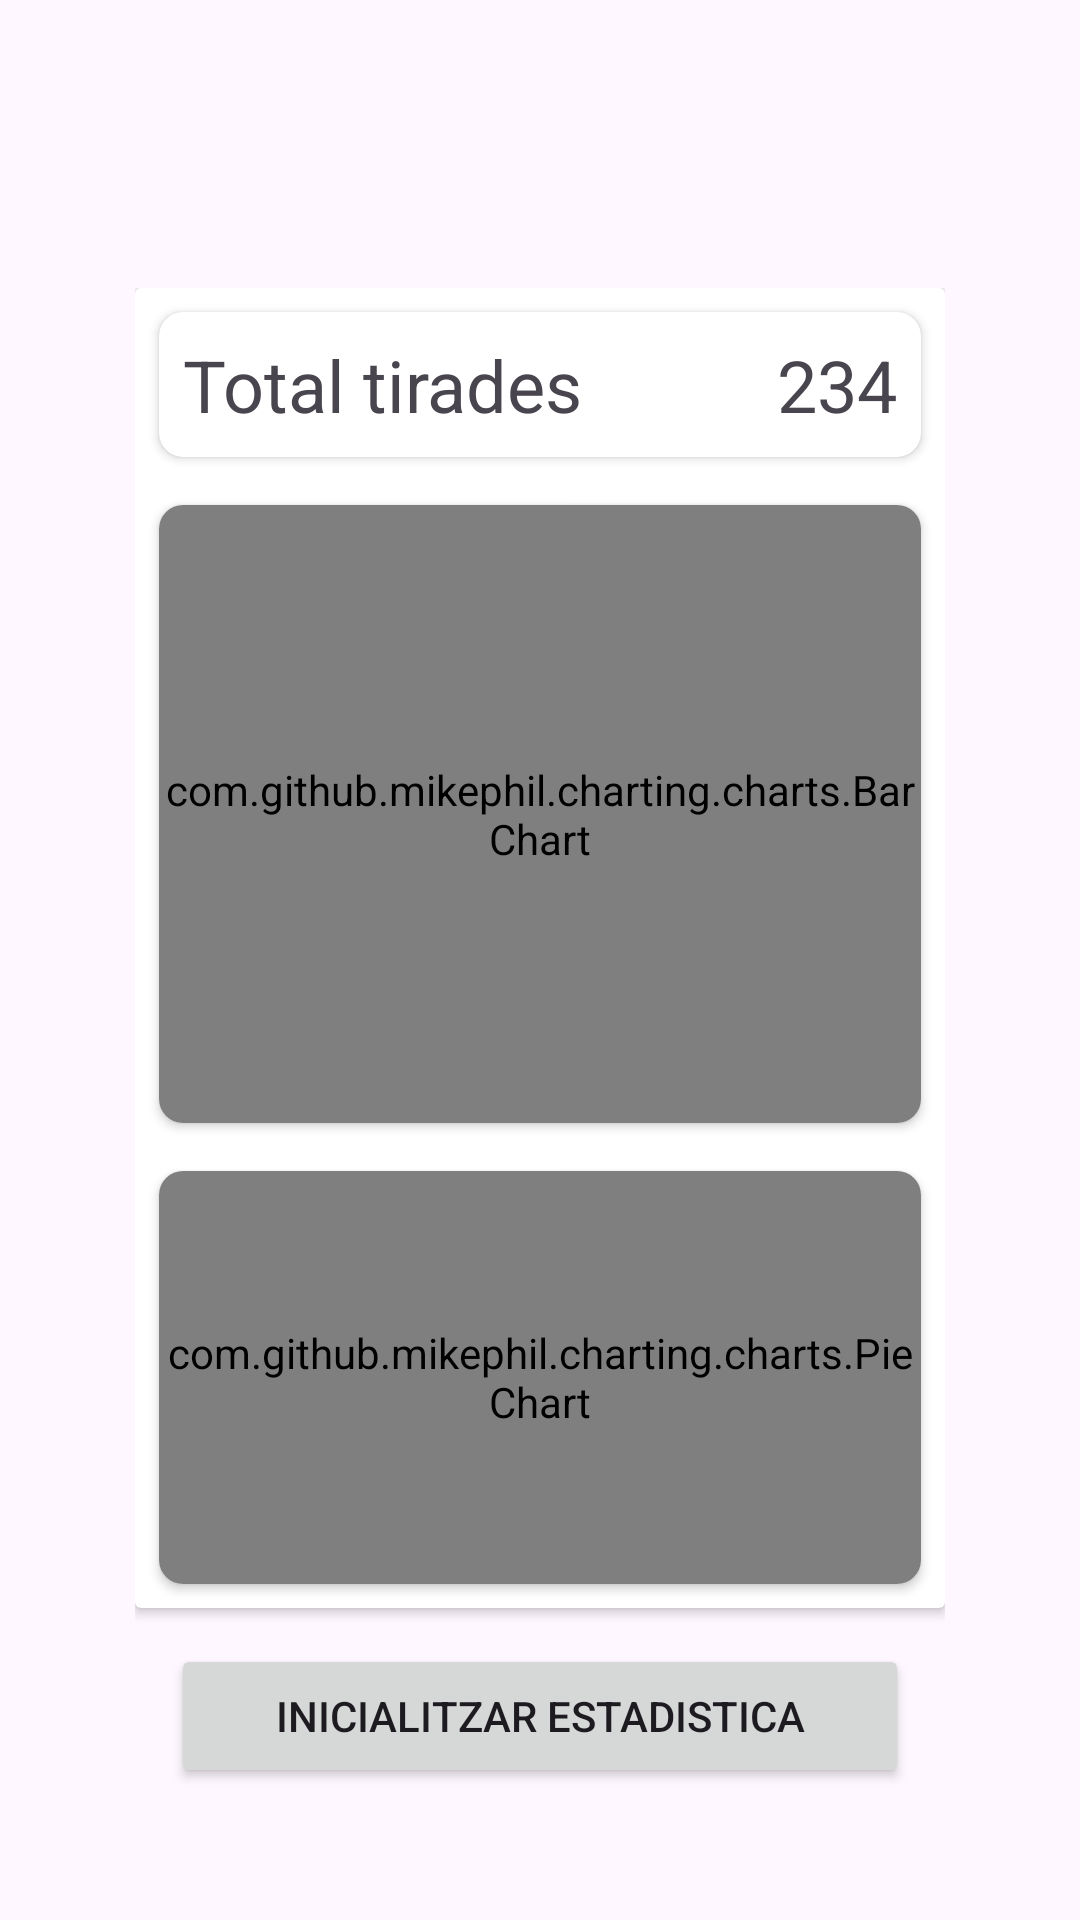

The Android layout XML behind this screen, and the referenced resources:
<!-- AndroidManifest.xml: application theme Theme.RollingDiceClean -->
<!-- res/layout/activity_stats.xml -->
<?xml version="1.0" encoding="utf-8"?>
<androidx.constraintlayout.widget.ConstraintLayout xmlns:android="http://schemas.android.com/apk/res/android"
    xmlns:app="http://schemas.android.com/apk/res-auto"
    xmlns:tools="http://schemas.android.com/tools"
    android:id="@+id/main"
    android:layout_width="match_parent"
    android:layout_height="match_parent"
    tools:context=".statsActivity">

    <androidx.appcompat.widget.Toolbar
        android:id="@+id/statstoolbar"
        android:layout_width="match_parent"
        android:layout_height="wrap_content"
        android:elevation="8dp"
        android:minHeight="?attr/actionBarSize"
        app:layout_constraintTop_toTopOf="parent" />

    <androidx.constraintlayout.widget.ConstraintLayout
        android:layout_width="0dp"
        android:layout_height="0dp"
        android:layout_margin="32dp"
        app:layout_constraintBottom_toBottomOf="parent"
        app:layout_constraintEnd_toEndOf="parent"
        app:layout_constraintStart_toStartOf="parent"
        app:layout_constraintTop_toBottomOf="@id/statstoolbar"
        app:layout_constraintWidth_percent="0.75">

        <androidx.cardview.widget.CardView
            android:id="@+id/cardgrafics"
            android:layout_width="match_parent"
            android:layout_height="0dp"
            android:elevation="0dp"
            app:layout_constraintBottom_toTopOf="@id/btnResetStats"
            app:layout_constraintTop_toTopOf="parent">

            <LinearLayout
                android:layout_width="match_parent"
                android:layout_height="match_parent"
                android:orientation="vertical">

                <androidx.cardview.widget.CardView
                    android:id="@+id/cardTirades"
                    android:layout_width="match_parent"
                    android:layout_height="wrap_content"
                    android:layout_margin="8dp"
                    android:elevation="8dp"
                    app:cardCornerRadius="8dp">

                    <LinearLayout
                        android:layout_width="match_parent"
                        android:layout_height="wrap_content"
                        android:orientation="horizontal"
                        android:padding="8dp">

                        <TextView
                            android:layout_width="wrap_content"
                            android:layout_height="wrap_content"
                            android:text="Total tirades"
                            android:textSize="24sp" />

                        <TextView
                            android:id="@+id/txtTotalTirades"
                            android:layout_width="0dp"
                            android:layout_height="wrap_content"
                            android:layout_weight="1"
                            android:text="234"
                            android:textAlignment="textEnd"
                            android:textSize="24sp" />

                    </LinearLayout>
                </androidx.cardview.widget.CardView>

                <androidx.cardview.widget.CardView
                    android:id="@+id/cardbarchart"
                    android:layout_width="match_parent"
                    android:layout_height="0dp"
                    android:layout_margin="8dp"
                    android:layout_weight="1.5"
                    android:elevation="8dp"
                    app:cardCornerRadius="8dp">

                    <com.github.mikephil.charting.charts.BarChart
                        android:id="@+id/barchartDaus"
                        android:layout_width="match_parent"
                        android:layout_height="match_parent" />
                </androidx.cardview.widget.CardView>

                <androidx.cardview.widget.CardView
                    android:id="@+id/cardpiechart"
                    android:layout_width="match_parent"
                    android:layout_height="0dp"
                    android:layout_margin="8dp"
                    android:layout_weight="1"
                    android:elevation="8dp"
                    app:cardCornerRadius="8dp">

                    <com.github.mikephil.charting.charts.PieChart
                        android:id="@+id/piechartDobles"
                        android:layout_width="match_parent"
                        android:layout_height="match_parent" />
                </androidx.cardview.widget.CardView>
            </LinearLayout>
        </androidx.cardview.widget.CardView>

        <Button
            android:id="@+id/btnResetStats"
            android:layout_width="match_parent"
            android:layout_height="wrap_content"
            android:layout_margin="12dp"
            android:text="Inicialitzar Estadistica"
            app:layout_constraintBottom_toBottomOf="parent"
            app:layout_constraintTop_toBottomOf="@id/cardgrafics" />
    </androidx.constraintlayout.widget.ConstraintLayout>
</androidx.constraintlayout.widget.ConstraintLayout>
<!-- resources referenced by this layout -->
<resources>
  <style name="Theme.RollingDiceClean" parent="Base.Theme.RollingDiceClean" />
  <style name="Base.Theme.RollingDiceClean" parent="Theme.Material3.DayNight.NoActionBar">
          
          
      </style>
</resources>
